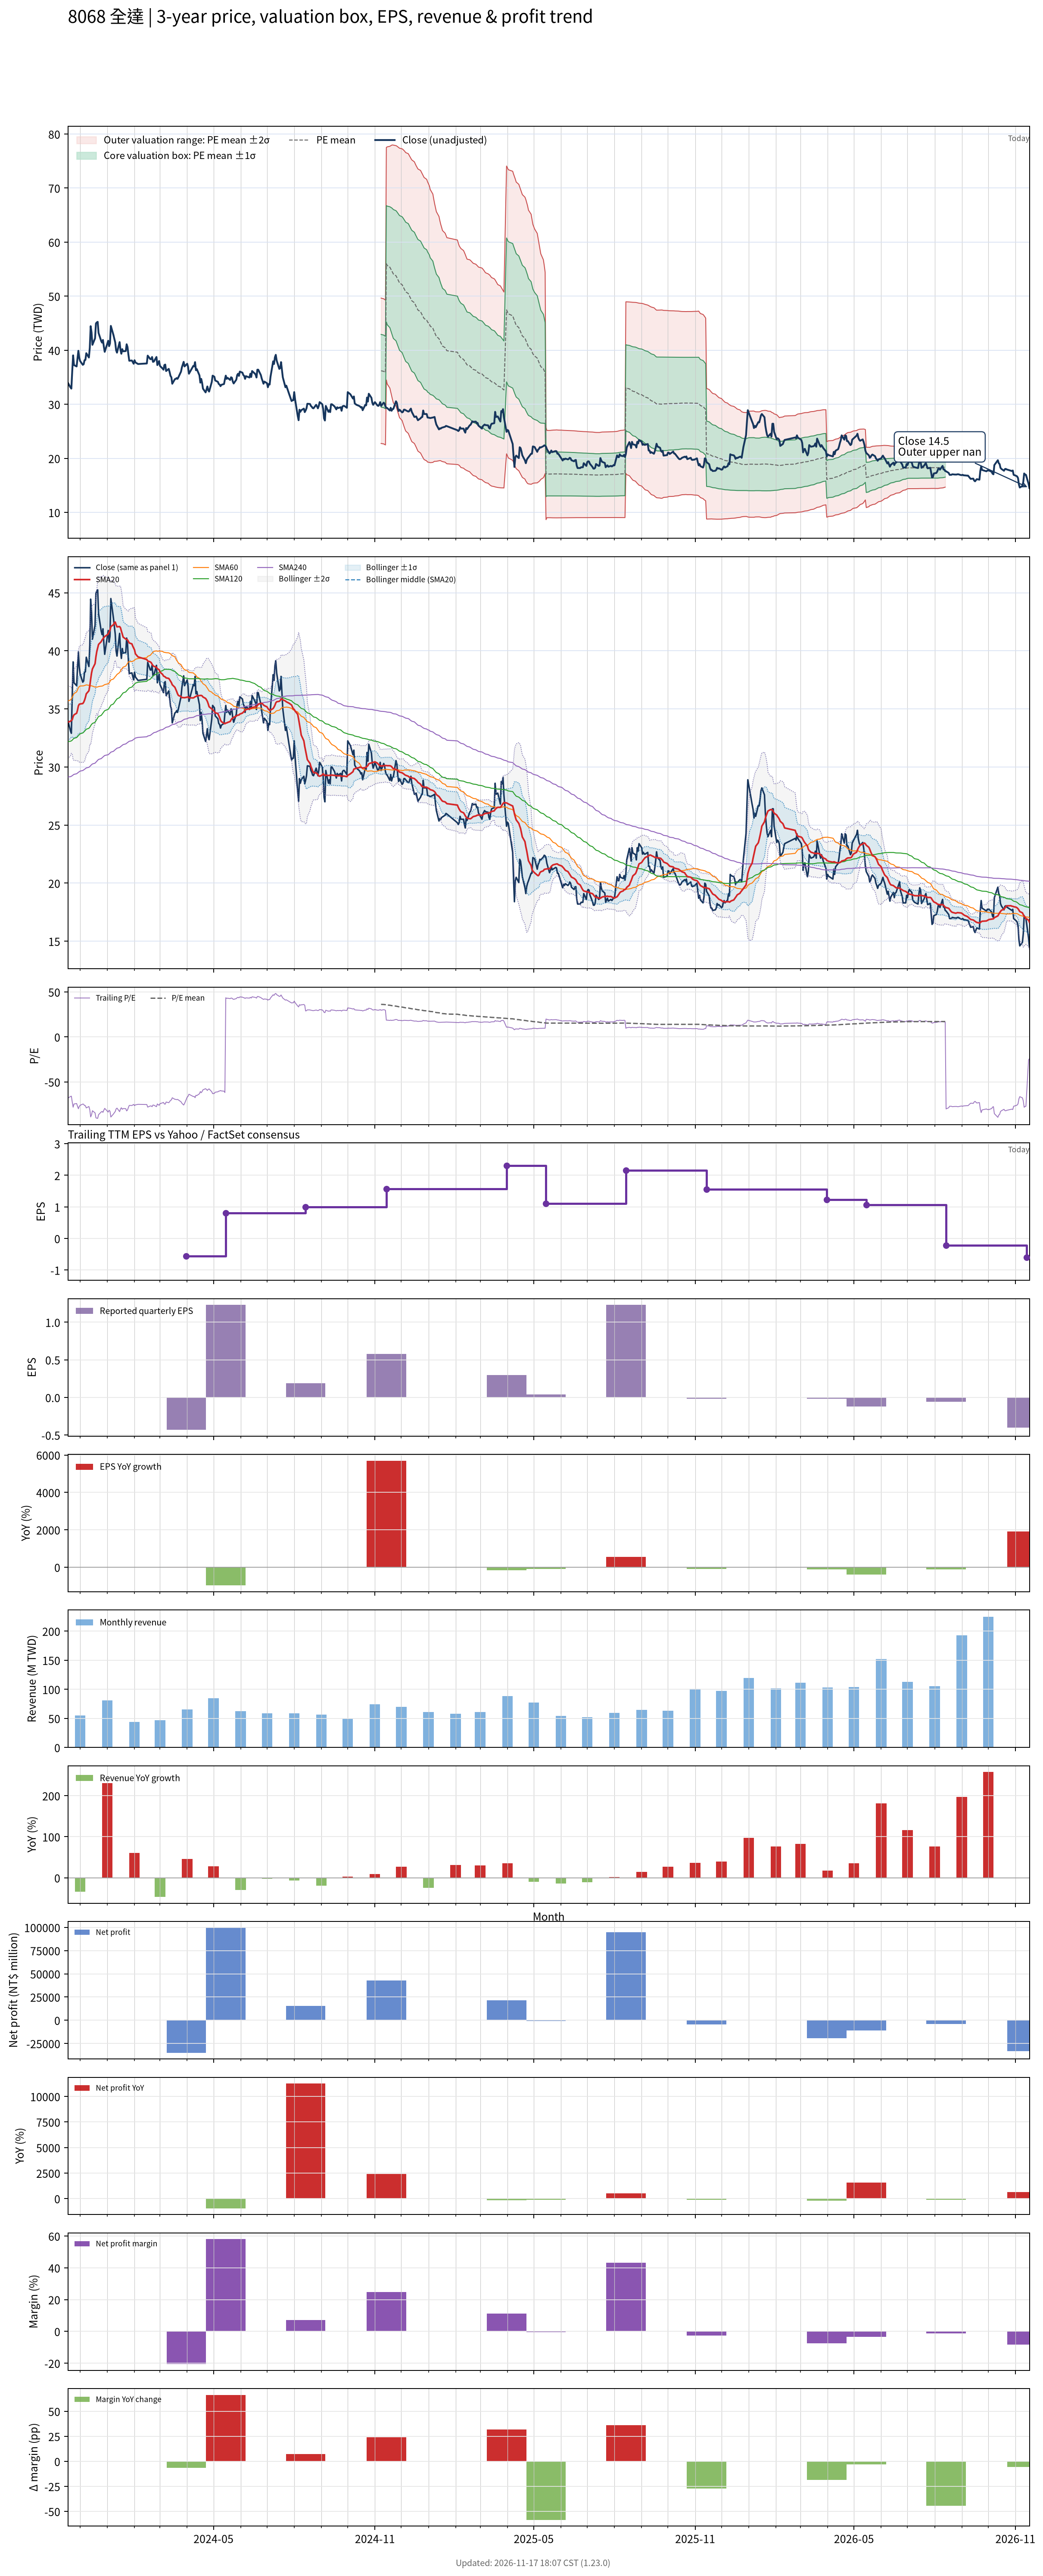

Values plotted in this chart, from the file beside it:
# chart-version: skill-stock-dynamic-val…
date, close, available_date, period_end, eps, ttm_eps, pe, pe_mean, pe_std, price_m2, price_m1, price_mean, price_p1, price_p2, forward_eps, forward_pe, forward_pe_mean, forward_pe_std, forward_price_m2, forward_price_m1, forward_price_mean, forward_price_p1, forward_price_p2, sma20
2023-11-17, 34, 2023-11-14, 2023-09-30, 0.01, -0.5, -68, , , , , , , , , , , , , , , , , 33.86
2023-11-20, 33.1, 2023-11-14, 2023-09-30, 0.01, -0.5, -66.2, , , , , , , , , , , , , , , , , 33.94
2023-11-21, 32.9, 2023-11-14, 2023-09-30, 0.01, -0.5, -65.8, , , , , , , , , , , , , , , , , 34
2023-11-22, 36.15, 2023-11-14, 2023-09-30, 0.01, -0.5, -72.3, , , , , , , , , , , , , , , , , 34.07
2023-11-23, 39.05, 2023-11-14, 2023-09-30, 0.01, -0.5, -78.1, , , , , , , , , , , , , , , , , 34.34
2023-11-24, 37.25, 2023-11-14, 2023-09-30, 0.01, -0.5, -74.5, , , , , , , , , , , , , , , , , 34.49
2023-11-27, 37, 2023-11-14, 2023-09-30, 0.01, -0.5, -74, , , , , , , , , , , , , , , , , 34.63
2023-11-28, 38.5, 2023-11-14, 2023-09-30, 0.01, -0.5, -77, , , , , , , , , , , , , , , , , 34.9
2023-11-29, 39.9, 2023-11-14, 2023-09-30, 0.01, -0.5, -79.8, , , , , , , , , , , , , , , , , 35.26
2023-11-30, 38.6, 2023-11-14, 2023-09-30, 0.01, -0.5, -77.2, , , , , , , , , , , , , , , , , 35.4
2023-12-01, 38, 2023-11-14, 2023-09-30, 0.01, -0.5, -76, , , , , , , , , , , , , , , , , 35.42
2023-12-04, 37.3, 2023-11-14, 2023-09-30, 0.01, -0.5, -74.6, , , , , , , , , , , , , , , , , 35.46
2023-12-05, 37.4, 2023-11-14, 2023-09-30, 0.01, -0.5, -74.8, , , , , , , , , , , , , , , , , 35.57
2023-12-06, 38.15, 2023-11-14, 2023-09-30, 0.01, -0.5, -76.3, , , , , , , , , , , , , , , , , 35.74
2023-12-07, 38.2, 2023-11-14, 2023-09-30, 0.01, -0.5, -76.4, , , , , , , , , , , , , , , , , 35.99
2023-12-08, 39.45, 2023-11-14, 2023-09-30, 0.01, -0.5, -78.9, , , , , , , , , , , , , , , , , 36.3
2023-12-11, 38.65, 2023-11-14, 2023-09-30, 0.01, -0.5, -77.3, , , , , , , , , , , , , , , , , 36.56
2023-12-12, 40.45, 2023-11-14, 2023-09-30, 0.01, -0.5, -80.9, , , , , , , , , , , , , , , , , 36.98
2023-12-13, 44.45, 2023-11-14, 2023-09-30, 0.01, -0.5, -88.9, , , , , , , , , , , , , , , , , 37.56
2023-12-14, 43.3, 2023-11-14, 2023-09-30, 0.01, -0.5, -86.6, , , , , , , , , , , , , , , , , 38.09
2023-12-15, 41, 2023-11-14, 2023-09-30, 0.01, -0.5, -82, , , , , , , , , , , , , , , , , 38.44
2023-12-18, 42.2, 2023-11-14, 2023-09-30, 0.01, -0.5, -84.4, , , , , , , , , , , , , , , , , 38.9
2023-12-19, 44.95, 2023-11-14, 2023-09-30, 0.01, -0.5, -89.9, , , , , , , , , , , , , , , , , 39.5
2023-12-20, 45.15, 2023-11-14, 2023-09-30, 0.01, -0.5, -90.3, , , , , , , , , , , , , , , , , 39.95
2023-12-21, 45.25, 2023-11-14, 2023-09-30, 0.01, -0.5, -90.5, , , , , , , , , , , , , , , , , 40.26
2023-12-22, 43.2, 2023-11-14, 2023-09-30, 0.01, -0.5, -86.4, , , , , , , , , , , , , , , , , 40.55
2023-12-25, 41.7, 2023-11-14, 2023-09-30, 0.01, -0.5, -83.4, , , , , , , , , , , , , , , , , 40.79
2023-12-26, 41.4, 2023-11-14, 2023-09-30, 0.01, -0.5, -82.8, , , , , , , , , , , , , , , , , 40.94
2023-12-27, 41.9, 2023-11-14, 2023-09-30, 0.01, -0.5, -83.8, , , , , , , , , , , , , , , , , 41.03
2023-12-28, 40.7, 2023-11-14, 2023-09-30, 0.01, -0.5, -81.4, , , , , , , , , , , , , , , , , 41.14
2023-12-29, 39.7, 2023-11-14, 2023-09-30, 0.01, -0.5, -79.4, , , , , , , , , , , , , , , , , 41.23
2024-01-02, 41.75, 2023-11-14, 2023-09-30, 0.01, -0.5, -83.5, , , , , , , , , , , , , , , , , 41.45
2024-01-03, 40.75, 2023-11-14, 2023-09-30, 0.01, -0.5, -81.5, , , , , , , , , , , , , , , , , 41.62
2024-01-04, 41.25, 2023-11-14, 2023-09-30, 0.01, -0.5, -82.5, , , , , , , , , , , , , , , , , 41.77
2024-01-05, 44.5, 2023-11-14, 2023-09-30, 0.01, -0.5, -89, , , , , , , , , , , , , , , , , 42.09
2024-01-08, 42.8, 2023-11-14, 2023-09-30, 0.01, -0.5, -85.6, , , , , , , , , , , , , , , , , 42.25
2024-01-09, 42.1, 2023-11-14, 2023-09-30, 0.01, -0.5, -84.2, , , , , , , , , , , , , , , , , 42.42
2024-01-10, 41.45, 2023-11-14, 2023-09-30, 0.01, -0.5, -82.9, , , , , , , , , , , , , , , , , 42.48
2024-01-11, 40, 2023-11-14, 2023-09-30, 0.01, -0.5, -80, , , , , , , , , , , , , , , , , 42.25
2024-01-12, 39.55, 2023-11-14, 2023-09-30, 0.01, -0.5, -79.1, , , , , , , , , , , , , , , , , 42.06
2024-01-15, 41.5, 2023-11-14, 2023-09-30, 0.01, -0.5, -83, , , , , , , , , , , , , , , , , 42.09
2024-01-16, 40.05, 2023-11-14, 2023-09-30, 0.01, -0.5, -80.1, , , , , , , , , , , , , , , , , 41.98
2024-01-17, 39.35, 2023-11-14, 2023-09-30, 0.01, -0.5, -78.7, , , , , , , , , , , , , , , , , 41.7
2024-01-18, 40.2, 2023-11-14, 2023-09-30, 0.01, -0.5, -80.4, , , , , , , , , , , , , , , , , 41.45
2024-01-19, 39.8, 2023-11-14, 2023-09-30, 0.01, -0.5, -79.6, , , , , , , , , , , , , , , , , 41.18
2024-01-22, 39.85, 2023-11-14, 2023-09-30, 0.01, -0.5, -79.7, , , , , , , , , , , , , , , , , 41.02
2024-01-23, 41.1, 2023-11-14, 2023-09-30, 0.01, -0.5, -82.2, , , , , , , , , , , , , , , , , 40.98
2024-01-24, 40.6, 2023-11-14, 2023-09-30, 0.01, -0.5, -81.2, , , , , , , , , , , , , , , , , 40.95
2024-01-25, 39.2, 2023-11-14, 2023-09-30, 0.01, -0.5, -78.4, , , , , , , , , , , , , , , , , 40.81
2024-01-26, 38.05, 2023-11-14, 2023-09-30, 0.01, -0.5, -76.1, , , , , , , , , , , , , , , , , 40.68
2024-01-29, 38.1, 2023-11-14, 2023-09-30, 0.01, -0.5, -76.2, , , , , , , , , , , , , , , , , 40.6
2024-01-30, 37.8, 2023-11-14, 2023-09-30, 0.01, -0.5, -75.6, , , , , , , , , , , , , , , , , 40.4
2024-01-31, 37.5, 2023-11-14, 2023-09-30, 0.01, -0.5, -75, , , , , , , , , , , , , , , , , 40.24
2024-02-01, 38.15, 2023-11-14, 2023-09-30, 0.01, -0.5, -76.3, , , , , , , , , , , , , , , , , 40.08
2024-02-02, 37.75, 2023-11-14, 2023-09-30, 0.01, -0.5, -75.5, , , , , , , , , , , , , , , , , 39.74
2024-02-05, 37.45, 2023-11-14, 2023-09-30, 0.01, -0.5, -74.9, , , , , , , , , , , , , , , , , 39.48
2024-02-15, 37.55, 2023-11-14, 2023-09-30, 0.01, -0.5, -75.1, , , , , , , , , , , , , , , , , 39.25
2024-02-16, 39, 2023-11-14, 2023-09-30, 0.01, -0.5, -78, , , , , , , , , , , , , , , , , 39.13
2024-02-19, 38.35, 2023-11-14, 2023-09-30, 0.01, -0.5, -76.7, , , , , , , , , , , , , , , , , 39.05
... 667 more rows
